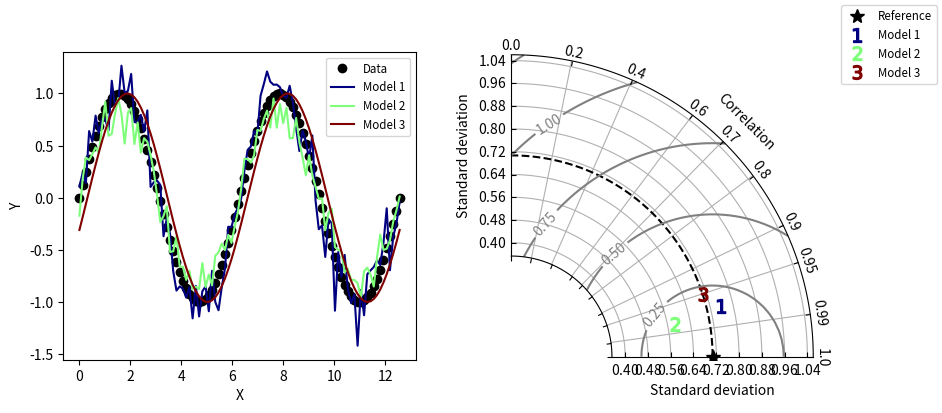

Recreate this plot in Python.
#!/usr/bin/env python
# Copyright: This document has been placed in the public domain.

"""
Taylor diagram (Taylor, 2001) implementation.

Note: If you have found these software useful for your research, I would
appreciate an acknowledgment.
"""

__version__ = "Time-stamp: <2018-12-06 11:43:41 ycopin>"
__author__ = "Yannick Copin <yannick.copin@laposte.net>"

import numpy as NP
import matplotlib.pyplot as PLT


class TaylorDiagram(object):
    """
    Taylor diagram.

    Plot model standard deviation and correlation to reference (data)
    sample in a single-quadrant polar plot, with r=stddev and
    theta=arccos(correlation).
    """

    def __init__(self, refstd,
                 fig=None, rect=111, label='_', srange=(0, 1.5), extend=False):
        """
        Set up Taylor diagram axes, i.e. single quadrant polar
        plot, using `mpl_toolkits.axisartist.floating_axes`.

        Parameters:

        * refstd: reference standard deviation to be compared to
        * fig: input Figure or None
        * rect: subplot definition
        * label: reference label
        * srange: stddev axis extension, in units of *refstd*
        * extend: extend diagram to negative correlations
        """

        from matplotlib.projections import PolarAxes
        import mpl_toolkits.axisartist.floating_axes as FA
        import mpl_toolkits.axisartist.grid_finder as GF

        self.refstd = refstd            # Reference standard deviation

        tr = PolarAxes.PolarTransform()

        # Correlation labels
        rlocs = NP.array([0, 0.2, 0.4, 0.6, 0.7, 0.8, 0.9, 0.95, 0.99, 1])
        if extend:
            # Diagram extended to negative correlations
            self.tmax = NP.pi
            rlocs = NP.concatenate((-rlocs[:0:-1], rlocs))
        else:
            # Diagram limited to positive correlations
            self.tmax = NP.pi/2
        tlocs = NP.arccos(rlocs)        # Conversion to polar angles
        gl1 = GF.FixedLocator(tlocs)    # Positions
        tf1 = GF.DictFormatter(dict(zip(tlocs, map(str, rlocs))))

        # Standard deviation axis extent (in units of reference stddev)
        self.smin = srange[0] * self.refstd
        self.smax = srange[1] * self.refstd

        ghelper = FA.GridHelperCurveLinear(
            tr,
            extremes=(0, self.tmax, self.smin, self.smax),
            grid_locator1=gl1, tick_formatter1=tf1)

        if fig is None:
            fig = PLT.figure()

        ax = FA.FloatingSubplot(fig, rect, grid_helper=ghelper)
        fig.add_subplot(ax)

        # Adjust axes
        ax.axis["top"].set_axis_direction("bottom")   # "Angle axis"
        ax.axis["top"].toggle(ticklabels=True, label=True)
        ax.axis["top"].major_ticklabels.set_axis_direction("top")
        ax.axis["top"].label.set_axis_direction("top")
        ax.axis["top"].label.set_text("Correlation")

        ax.axis["left"].set_axis_direction("bottom")  # "X axis"
        ax.axis["left"].label.set_text("Standard deviation")

        ax.axis["right"].set_axis_direction("top")    # "Y-axis"
        ax.axis["right"].toggle(ticklabels=True, label=True)
        ax.axis["right"].label.set_text("Standard deviation")
        ax.axis["right"].major_ticklabels.set_axis_direction(
            "bottom" if extend else "left")

        if self.smin:
            ax.axis["bottom"].toggle(ticklabels=False, label=False)
        else:
            ax.axis["bottom"].set_visible(False)          # Unused

        self._ax = ax                   # Graphical axes
        self.ax = ax.get_aux_axes(tr)   # Polar coordinates

        # Add reference point and stddev contour
        l, = self.ax.plot([0], self.refstd, 'k*',
                          ls='', ms=10, label=label)
        t = NP.linspace(0, self.tmax)
        r = NP.zeros_like(t) + self.refstd
        self.ax.plot(t, r, 'k--', label='_')

        # Collect sample points for latter use (e.g. legend)
        self.samplePoints = [l]

    def add_sample(self, stddev, corrcoef, *args, **kwargs):
        """
        Add sample (*stddev*, *corrcoeff*) to the Taylor
        diagram. *args* and *kwargs* are directly propagated to the
        `Figure.plot` command.
        """

        l, = self.ax.plot(NP.arccos(corrcoef), stddev,
                          *args, **kwargs)  # (theta, radius)
        self.samplePoints.append(l)

        return l

    def add_grid(self, *args, **kwargs):
        """Add a grid."""

        self._ax.grid(*args, **kwargs)

    def add_contours(self, levels=5, **kwargs):
        """
        Add constant centered RMS difference contours, defined by *levels*.
        """

        rs, ts = NP.meshgrid(NP.linspace(self.smin, self.smax),
                             NP.linspace(0, self.tmax))
        # Compute centered RMS difference
        rms = NP.sqrt(self.refstd**2 + rs**2 - 2*self.refstd*rs*NP.cos(ts))

        contours = self.ax.contour(ts, rs, rms, levels, **kwargs)

        return contours


def test1():
    """Display a Taylor diagram in a separate axis."""

    # Reference dataset
    x = NP.linspace(0, 4*NP.pi, 100)
    data = NP.sin(x)
    refstd = data.std(ddof=1)           # Reference standard deviation

    # Generate models
    m1 = data + 0.2*NP.random.randn(len(x))     # Model 1
    m2 = 0.8*data + .1*NP.random.randn(len(x))  # Model 2
    m3 = NP.sin(x-NP.pi/10)                     # Model 3

    # Compute stddev and correlation coefficient of models
    samples = NP.array([ [m.std(ddof=1), NP.corrcoef(data, m)[0, 1]]
                         for m in (m1, m2, m3)])

    fig = PLT.figure(figsize=(10, 4))

    ax1 = fig.add_subplot(1, 2, 1, xlabel='X', ylabel='Y')
    # Taylor diagram
    dia = TaylorDiagram(refstd, fig=fig, rect=122, label="Reference",
                        srange=(0.5, 1.5))

    colors = PLT.matplotlib.cm.jet(NP.linspace(0, 1, len(samples)))

    ax1.plot(x, data, 'ko', label='Data')
    for i, m in enumerate([m1, m2, m3]):
        ax1.plot(x, m, c=colors[i], label='Model %d' % (i+1))
    ax1.legend(numpoints=1, prop=dict(size='small'), loc='best')

    # Add the models to Taylor diagram
    for i, (stddev, corrcoef) in enumerate(samples):
        dia.add_sample(stddev, corrcoef,
                       marker='$%d$' % (i+1), ms=10, ls='',
                       mfc=colors[i], mec=colors[i],
                       label="Model %d" % (i+1))

    # Add grid
    dia.add_grid()

    # Add RMS contours, and label them
    contours = dia.add_contours(colors='0.5')
    PLT.clabel(contours, inline=1, fontsize=10, fmt='%.2f')

    # Add a figure legend
    fig.legend(dia.samplePoints,
               [ p.get_label() for p in dia.samplePoints ],
               numpoints=1, prop=dict(size='small'), loc='upper right')

    return dia


def test2():
    """
    Climatology-oriented example (after iteration w/ Michael A. Rawlins).
    """

    # Reference std
    stdref = 48.491

    # Samples std,rho,name
    samples = [[25.939, 0.385, "Model A"],
               [29.593, 0.509, "Model B"],
               [33.125, 0.585, "Model C"],
               [29.593, 0.509, "Model D"],
               [71.215, 0.473, "Model E"],
               [27.062, 0.360, "Model F"],
               [38.449, 0.342, "Model G"],
               [35.807, 0.609, "Model H"],
               [17.831, 0.360, "Model I"]]

    fig = PLT.figure()

    dia = TaylorDiagram(stdref, fig=fig, label='Reference', extend=True)
    dia.samplePoints[0].set_color('r')  # Mark reference point as a red star

    # Add models to Taylor diagram
    for i, (stddev, corrcoef, name) in enumerate(samples):
        dia.add_sample(stddev, corrcoef,
                       marker='$%d$' % (i+1), ms=10, ls='',
                       mfc='k', mec='k',
                       label=name)

    # Add RMS contours, and label them
    contours = dia.add_contours(levels=5, colors='0.5')  # 5 levels in grey
    PLT.clabel(contours, inline=1, fontsize=10, fmt='%.0f')

    dia.add_grid()                                  # Add grid
    dia._ax.axis[:].major_ticks.set_tick_out(True)  # Put ticks outward

    # Add a figure legend and title
    fig.legend(dia.samplePoints,
               [ p.get_label() for p in dia.samplePoints ],
               numpoints=1, prop=dict(size='small'), loc='upper right')
    fig.suptitle("Taylor diagram", size='x-large')  # Figure title

    return dia


if __name__ == '__main__':

    dia = test1()
    dia = test2()

    PLT.show()
